Labelled photos from "dataset", an image-classification folder in yancarm/Plant-Recognition. The possible labels are: barbados cherry, betel, caricature plant, sweet potato, vieux garcon.

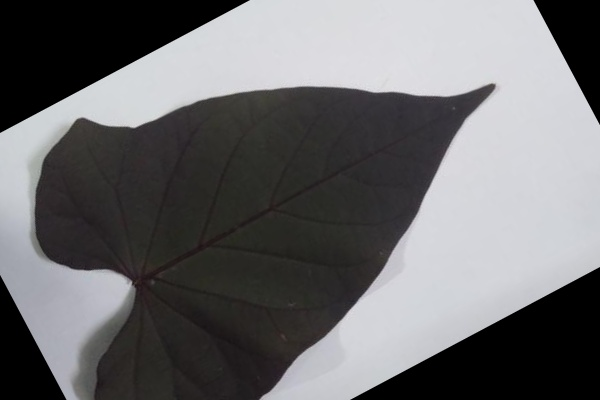
Label: sweet potato

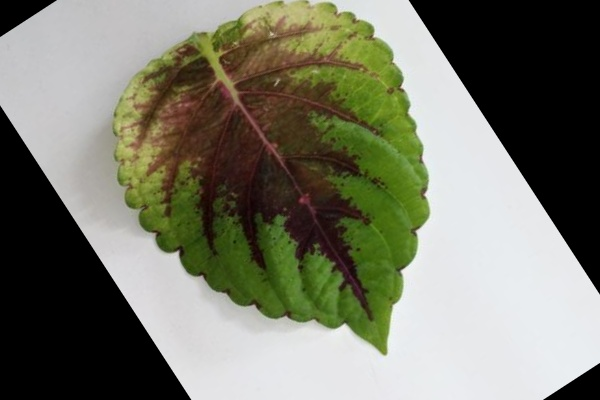
Label: vieux garcon

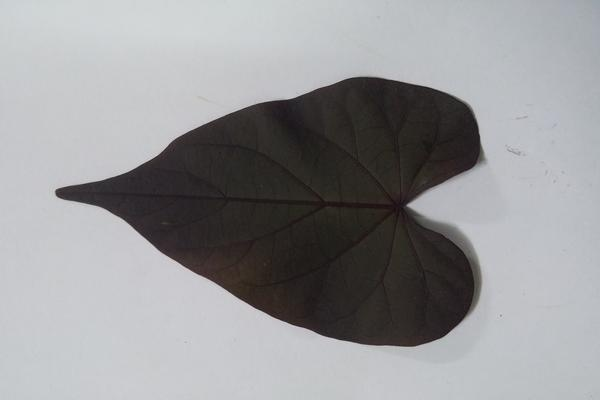
Label: sweet potato

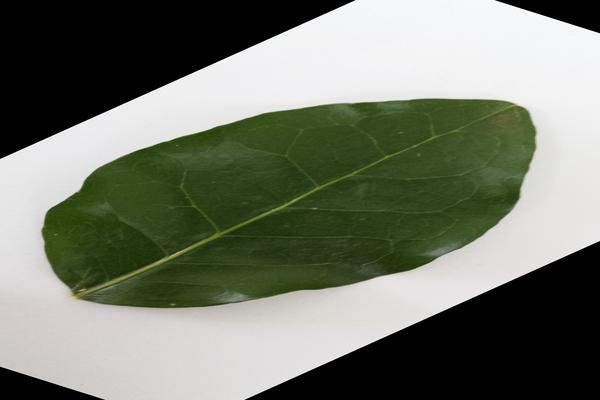
Label: barbados cherry

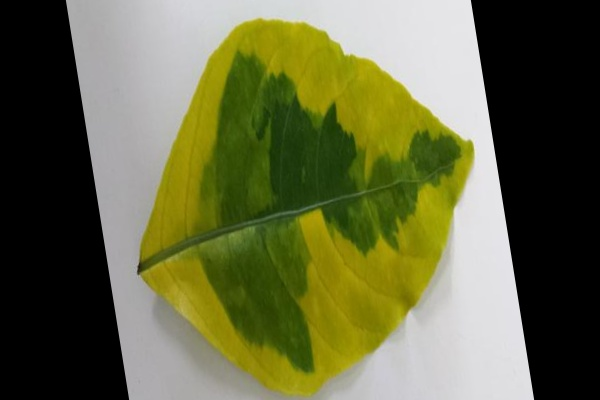
Label: caricature plant

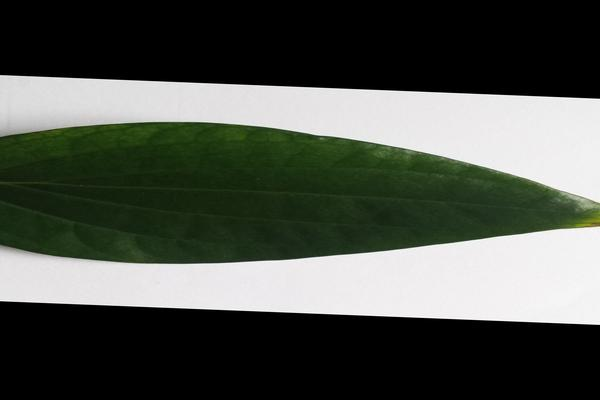
Label: betel
